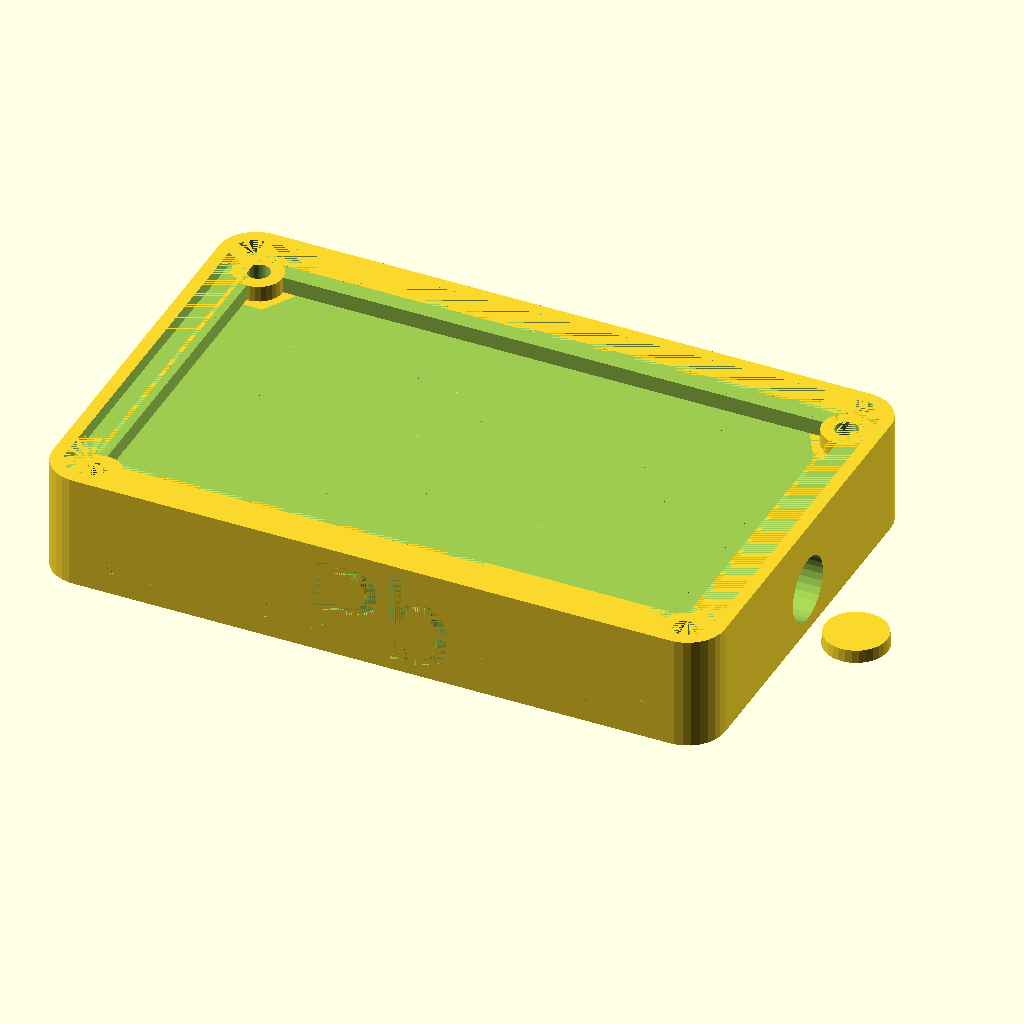
Cell 1: rendered with the file's own defaults.
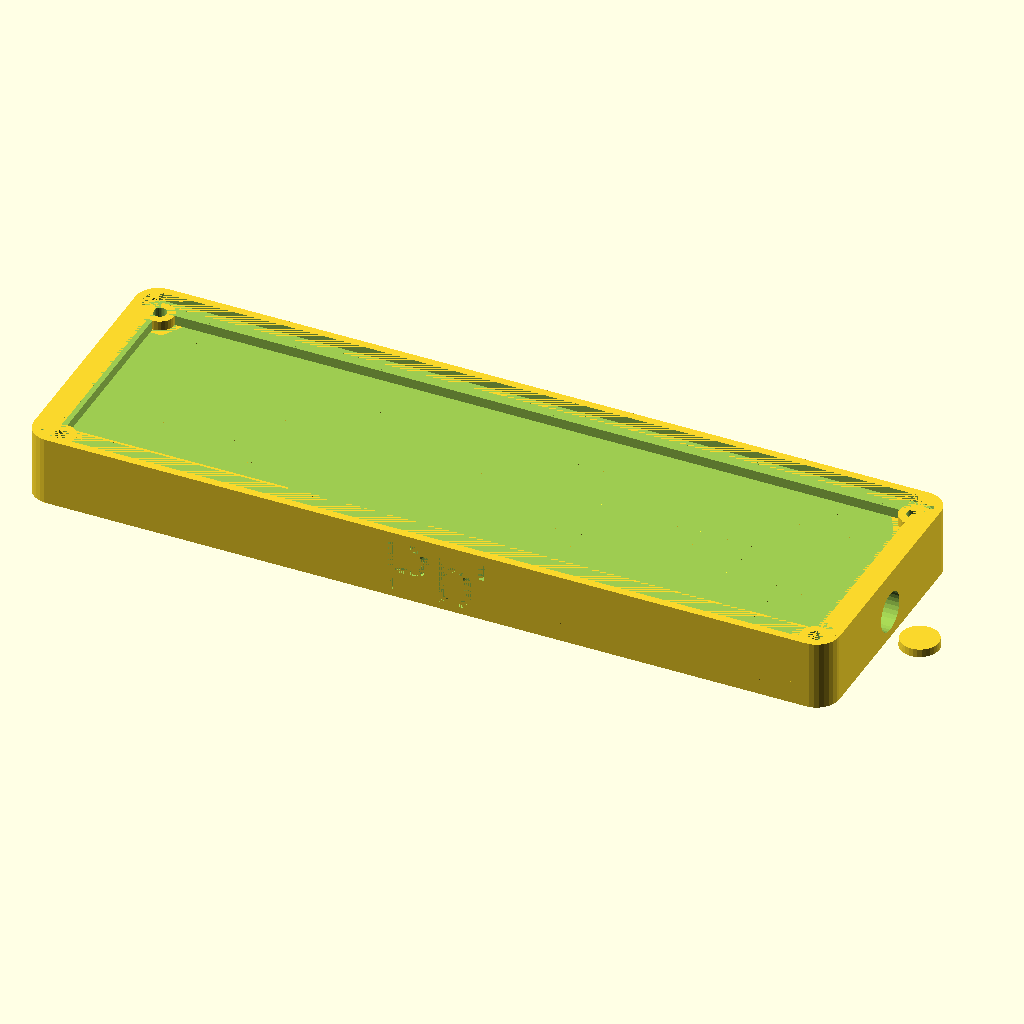
Cell 2: pcb_width = 160 (everything else at default).
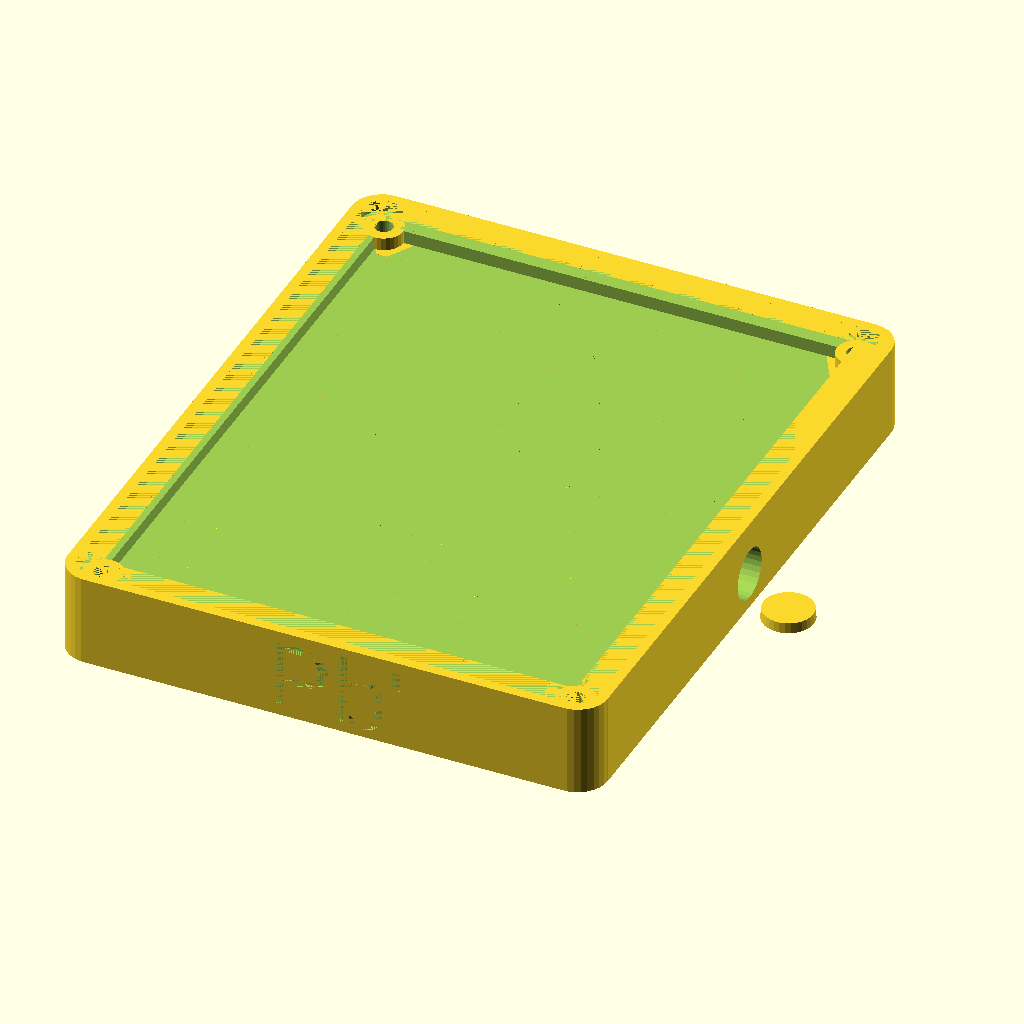
Cell 3: the same model with pcb_depth = 100.
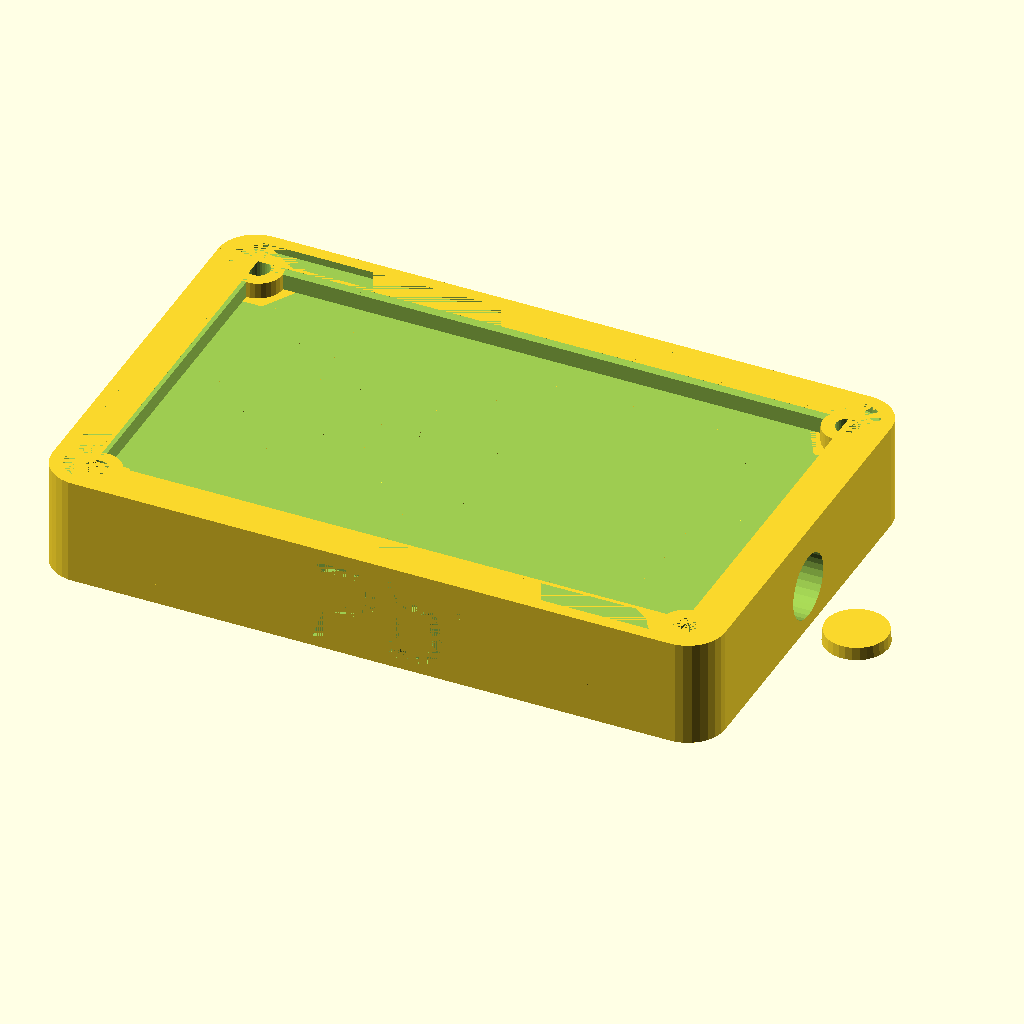
Cell 4: pcb_thickness = 0.8 (everything else at default).
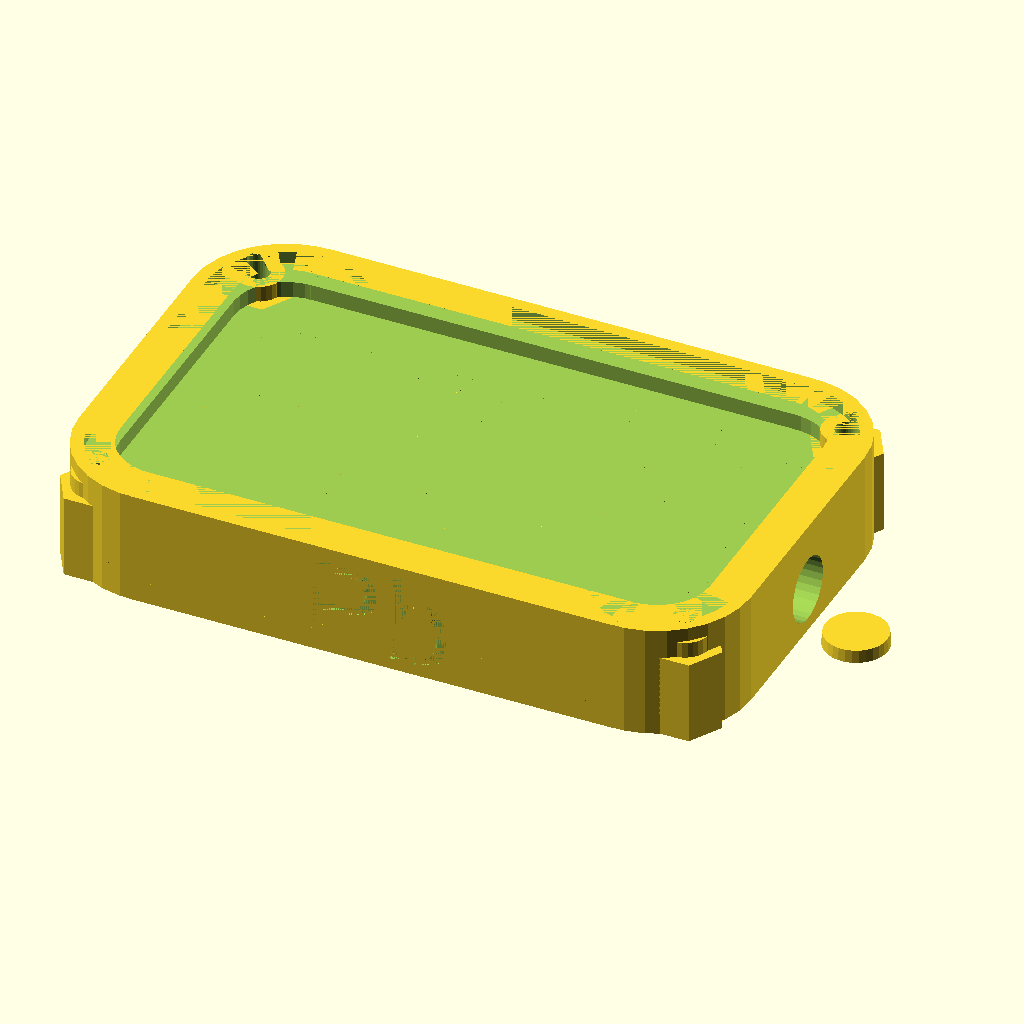
Cell 5: pcb_corner_radius = 10 (everything else at default).
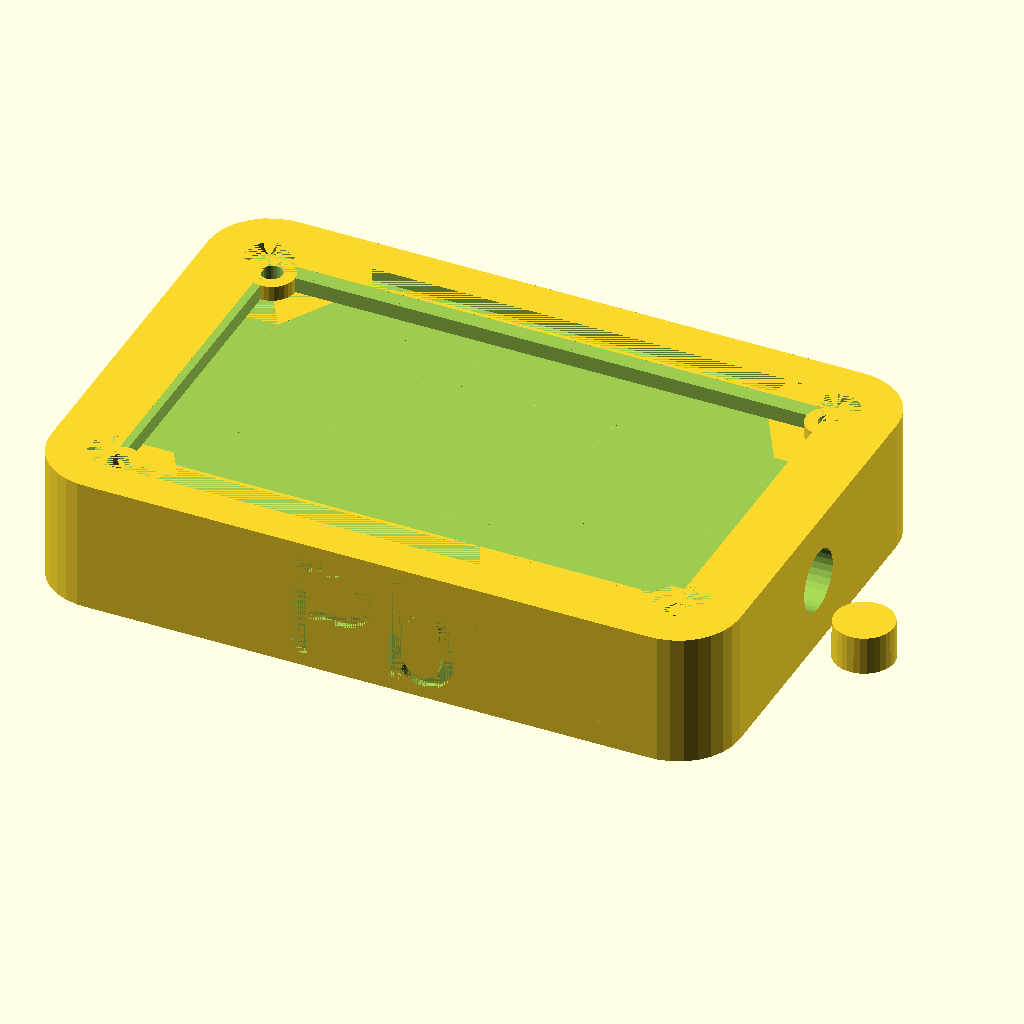
Cell 6: the same model with case_thickness = 5.
All cells are drawn from the same view direction (rotation 55°, 0°, 25°, orthographic, colour scheme Cornfield), but the view is re-fitted for each cell, so position and scale can differ between cells as well as the parameter.
Source of the model, inputs/thingiverse/files/thing-2481204/files/leadfoot.scad:
// Lead Foot PCB enclosure
// by Stellar Innovation
// http://www.thingiverse.com/stellarinnovation/about
// under Creative Commons License, Attribution (BY)
//
// The bottom of the box is hollow. It's filled with sand to make
// it heavy and stable.

/*[PCB Dimensions]*/
pcb_width = 80;                 // [5:160]
pcb_depth = 50;                 // [5:100]
pcb_thickness = 1.6;            // [0.8:0.1:2.0]
pcb_corner_radius = 3;          // [0:0.1:10]

/*[Case]*/
case_thickness = 1.6;           // [1:0.1:5]
// round or right-angled corners
case_with_radius = 1;           // [0:no, 1:yes]
// Size of "lead foot" (space for ballast)
lead_foot_height = 8;           // [2.5:0.1:20]
ledger_width = 3.5;             // [0:0.1:5] 
with_right_and_left_ledger = 1; // [0:no, 1:yes]
with_front_and_rear_ledger = 1; // [0:no, 1:yes]

/*[Mounting Holes]*/
mounting_holes = 1;             // [0:none, 1:drilled, 2:pegs]
// distance from edge of pcb
mounting_hole_distance = 3.5;   // [1:0.1:10]
// distance between pcb and "floor"
spacer_height = 2;              // [0:0.1:10]
spacer_diam = 6;                // [0:0.1:10]
drill_diam = 2.8;               // [0:0.1:3.5]
// Holes for threaded nuts on the bottom
with_hex_nut = 1;               // [0:no, 1:yes]
// distance between flats (5mm for M2.5 nut, 6.35mm=1/4" for UNC 4-40)
hex_wrench_size = 5;            // [3:0.1:10]

//
// This is what we build...
//

CustomizableLeadFootCase();

//
// This is how it's done...
//

/*[Hidden]*/
tol = 0.1;      // tolerance, 0.1mm is a tight fit
eps = 0.001;
infinity = 1/0;

hex_nut_outer_diam = hex_wrench_size*2/sqrt(3);  // diameter of circumcircle

// case
floor_thickness = (lead_foot_height==0)? 0 : 0.8;
drilled_mounting_holes = 1;
mounting_pegs = 2;
sane_spacer_diam = (mounting_holes==drilled_mounting_holes && spacer_diam <= drill_diam)?
                      0 : spacer_diam;
sane_spacer_height = (sane_spacer_diam>0)? spacer_height : 0;
case_height = case_thickness + lead_foot_height + floor_thickness 
             + sane_spacer_height + pcb_thickness + tol;
case_corner_radius = (case_with_radius==0)? 0 : pcb_corner_radius + case_thickness;


// CustomizableLeadFootCase
//
// Adds spacers to a BasicLeadFootCase

module CustomizableLeadFootCase() {
  // (x0, y0) is at lower left mounting hole
  x0 = pcb_width/2 - mounting_hole_distance;
  y0 = pcb_depth/2 - mounting_hole_distance;
  board_z = case_height - pcb_thickness - tol;
  floor_z = board_z - sane_spacer_height;
        
  difference() {
    union() {
      BasicLeadFootCase();
      
      // spacers
      if (sane_spacer_height > 0) {                    
        for (x = [x0, -x0], y = [y0, -y0])
          translate([x, y, 0]) {
            // actual spacer
            cylinder(d=spacer_diam, h=board_z, $fn=30);
          }
      }      
      
      // walls around hex nut
      if (with_hex_nut && hex_wrench_size > 0) {
        hex_diam = hex_nut_outer_diam + 2*tol + 2*case_thickness;
        for (x = [x0, -x0], y = [y0, -y0])
          translate([x, y, 0])
            cylinder(d=hex_diam, h=floor_z, $fn=6);
      }      
    }
    
    if (mounting_holes==drilled_mounting_holes && drill_diam > 0) {
      for (x = [x0, -x0], y = [y0, -y0])
        translate([x, y, 0]) {
          cylinder(d=drill_diam, h=case_height, $fn=30);
          
          if (with_hex_nut==1) {
            // hole for hex nut
            cylinder(d=hex_nut_outer_diam + 2*tol, h=floor_z - case_thickness, $fn=6);
          }
        }
    }
  }
  
  if (mounting_holes==mounting_pegs && drill_diam > 4*tol) {
    for (x = [x0, -x0], y = [y0, -y0])
      translate([x, y, board_z]) {
        cylinder(d=drill_diam - 2*tol, h=pcb_thickness, $fn=20);
        translate([0,0,pcb_thickness])
          cylinder(d1=drill_diam - 2*tol, d2=drill_diam - 4*tol, h=2*tol, $fn=20);
      }
  }
}

// BasicLeadFootCase
//
// BasicCase with an empty space for sand/ballast, a support structure, a logo on the side
// and a plug

module BasicLeadFootCase() {
  // cutout for PCB 
  w = pcb_width + 2*tol;
  d = pcb_depth + 2*tol;
  h = pcb_thickness + tol;

  thick_wall = 4;
  smallest_useful_space = 2.5; // don't want smaller empty space

  difference() {
    BasicCase();
    
    // any space left for sand/ballast?
    if (lead_foot_height >= smallest_useful_space 
      && pcb_width > 2*thick_wall 
      && pcb_depth > 2*thick_wall) {
      translate([0, 0, case_thickness]) {
        // hollow interior
        round_box(pcb_width + 2*case_thickness - 2*thick_wall, 
                   pcb_depth + 2*case_thickness - 2*thick_wall, 
                   lead_foot_height, 
                   pcb_corner_radius);
        
        // round hole (where the sand goes)
        translate([0, 0, lead_foot_height/2])
          rotate([0, 90])
            cylinder(d=lead_foot_height, h=w + case_thickness, $fn=30);        
      }
    
      // logo on the side
      text_size = min(0.8*case_height, 0.6*pcb_width);
      text_thickness = 1;
      if (text_size >= 4)
        translate([-0.8*text_size, -d/2-case_thickness+text_thickness, (case_height - text_size)/2])
          rotate([90, 0])
            linear_extrude(height=text_thickness)
              text("Pb'", size=text_size);
    }
  }
  
  if (lead_foot_height >= smallest_useful_space) {
    // build support needed
    support_forest(w + 2*case_thickness - 2*thick_wall, 
                   d + 2*case_thickness - 2*thick_wall, 
                   lead_foot_height+case_thickness, 
                   grid=5);
    
    // ...and a plug for the hole
    some_space = 2;
    translate([w/2 + case_thickness + lead_foot_height/2 + some_space, 0])
      cylinder(d1=lead_foot_height - 1*tol, d2=lead_foot_height - 3*tol, h = case_thickness, $fn=30);
  }
}

// BasicCase
//
// case with rounded corners, a ledger and stand-off between PCB and "floor"

module BasicCase() {
  // cutout for PCB 
  w = pcb_width + 2*tol;
  d = pcb_depth + 2*tol;
  h = pcb_thickness + tol;

  difference() {
    // actual case
    round_box(w + 2*case_thickness,
               d + 2*case_thickness,
               case_height,
               case_corner_radius);
    
    // cutout for PCB
    translate([0, 0, case_height-h])
      round_box(w, d, h, pcb_corner_radius);

    // space between pcb and floor (as specified by spacer_height)
    sane_ledger_width = (with_right_and_left_ledger || with_front_and_rear_ledger)?
      ledger_width : 0;
    w_less_ledger = w-2*sane_ledger_width;
    d_less_ledger = d-2*sane_ledger_width;
    h_less_ledger = case_height-sane_spacer_height-h; 

    translate([0, 0, h_less_ledger]) {      
      round_box(w_less_ledger, d_less_ledger, case_height, pcb_corner_radius - sane_ledger_width);
      
      if (!with_right_and_left_ledger && sane_ledger_width > 0) {
        translate([-w/2, -d_less_ledger/2])
          cube([w, d_less_ledger, case_height]);
      }
      
      if (!with_front_and_rear_ledger && sane_ledger_width > 0) {
        translate([-w_less_ledger/2, -d/2])
          cube([w_less_ledger, d, case_height]);
      }
    }
  }
}

// round_box
//
// dimensions width x depth x height
// radius is the corner radius

module round_box(width, depth, height, radius) {
  x0 = width/2 - radius;
  y0 = depth/2 - radius;

  if (radius > 0) {
    for (x = [-x0,+x0], y=[-y0, y0])
      translate([x,y])
        cylinder(r=radius, h=height, $fn=30);
    translate([-x0, -depth/2])
      cube([2*x0, depth, height]);
    translate([-width/2, -y0])
      cube([width, 2*y0, height]);
  }
  else
    translate([-width/2, -depth/2]) 
      cube([width, depth, height]);
}

// direction(n) direction of the tree branches
//
// +1 for even n, -1 for odd n. 
function direction(n) = (n == 2*floor(n/2))? +1 : -1;

// length(n) length of the tree branches
//
// Returns 2**(k+1) - 1, where 2**k is the greatest power of two of which n is a multiple
// For instance
// length(1) = 1,  power of two 1 = 2**0, so k=0 and 2**(k+1) - 1 = 1
// length(2) = 3,  k = 1
// length(3) = 1,  k = 0
// length(4) = 7,  k = 2
//
// length(0) is unbounded, generalized for negative numbers: length(-n) = length(1-n)
// so length(-1) is unbounded, length(-2) = 1, length(-3) = 3 and so on.

function length_helper(n, d) = (n == 0 || n == -1)? infinity
                                                     : (let (n_2 = floor(n/2), d_2 = direction(n_2))
                                                       (d == d_2)? 1 + 2*length_helper(n_2, d_2)
                                                                   : 1);

function length(n) = length_helper(n, direction(n));

// support_forest
//
// Creates a branching support structure ("forest of trees").
// [width, depth, height]  specifies the dimension of the support structure
//                          supporting walls and a floor is assumed
// grid                     specifies spacing of leaves
// thickness                thickness of branches

module support_forest(width, depth, height, grid, thickness=1.15) {
  C = floor(width/grid/2 - 0.5);
  R = floor(depth/grid/2 - 0.5);
  
  if (C > 0 && R > 0) {
    height_grid = grid/sqrt(2);
    extraLength = thickness/sqrt(2);  // to make a flat cut at top and bottom
    maxLength = height/height_grid + extraLength;
    
    intersection() {
      // bounding cube
      translate([-width/2, -depth/2, 0])
        cube([width, depth, height]);
      
      // the actual forest
      translate([0, 0, height]) {
        for (r = [-R-1:R], c = [-C-1:C]) {
          x = grid*(c+0.5);
          y = grid*(r+0.5);
          dx = direction(c);
          dy = direction(r);
          l = min(length(c), length(r), maxLength)*grid;
          //echo("(x,y) = (", x, ",", y, ")");
          //echo("direction(",c,",",r,") = (", direction(c), ",", direction(r), ")");
          //echo("length(",c,",",r,") = ",l);
          
          // translate top of branch to [x, y, z] and rotate it according to [dx, dy]
          // the branches vary in length and either terminate at the bottom of the bounding cube
          // or at a joining branch, which is longer.
          translate([x, y, 0])
            rotate(a=45, v=[dy, -dx, 0])
              translate([-thickness/2, -thickness/2, -l])
                cube([thickness, thickness, l+extraLength]);
        }
      }
    }
  }
}
Parameter table extracted from the source (name, type, default, range or options):
pcb_width: number, default 80, range 5 to 160
pcb_depth: number, default 50, range 5 to 100
pcb_thickness: number, default 1.6, range 0.8 to 2, step 0.1
pcb_corner_radius: number, default 3, range 0 to 10, step 0.1
case_thickness: number, default 1.6, range 1 to 5, step 0.1
case_with_radius: number, default 1, options 0, 1
lead_foot_height: number, default 8, range 2.5 to 20, step 0.1
ledger_width: number, default 3.5, range 0 to 5, step 0.1
with_right_and_left_ledger: number, default 1, options 0, 1
with_front_and_rear_ledger: number, default 1, options 0, 1
mounting_holes: number, default 1, options 0, 1, 2
mounting_hole_distance: number, default 3.5, range 1 to 10, step 0.1
spacer_height: number, default 2, range 0 to 10, step 0.1
spacer_diam: number, default 6, range 0 to 10, step 0.1
drill_diam: number, default 2.8, range 0 to 3.5, step 0.1
with_hex_nut: number, default 1, options 0, 1
hex_wrench_size: number, default 5, range 3 to 10, step 0.1
